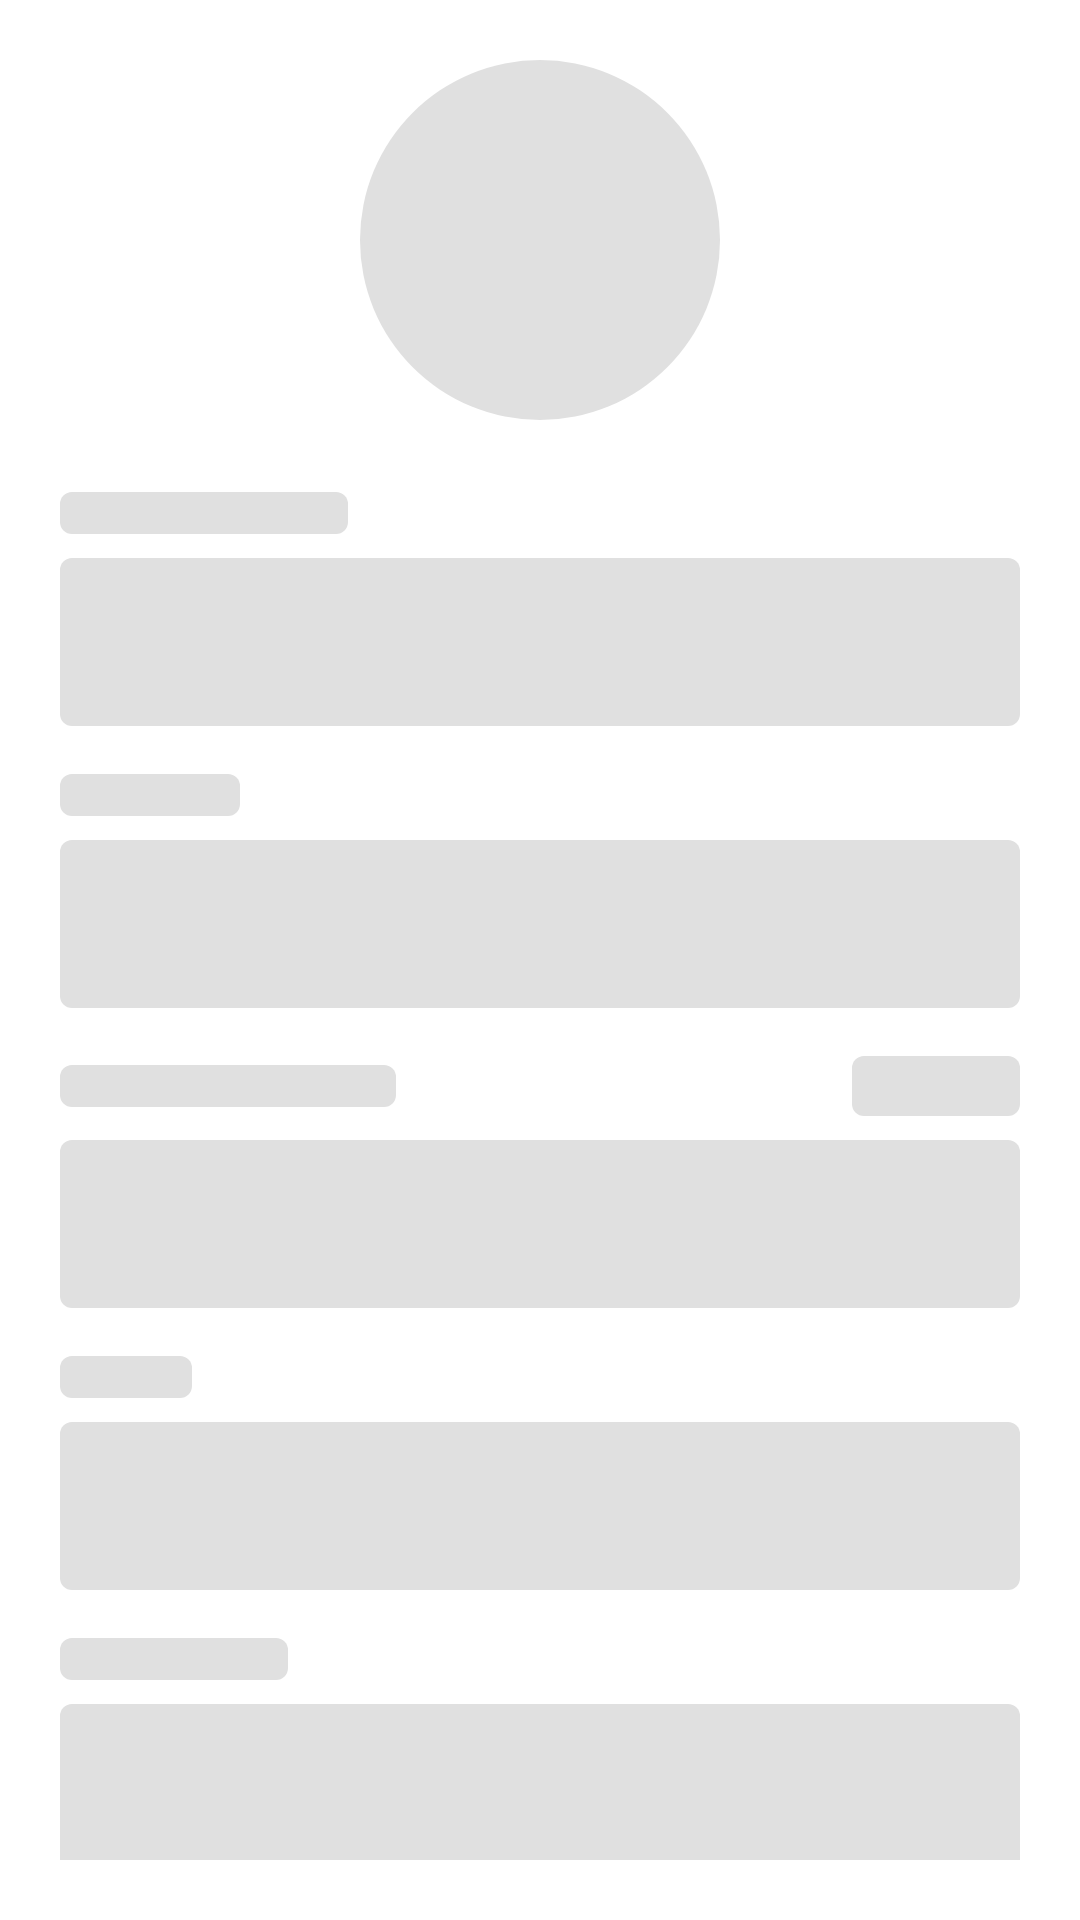

Android layout source for this screen:
<!-- AndroidManifest.xml: application theme Theme.MaterialComponents.Light.NoActionBar -->
<!-- res/layout/view_edit_profile_skeleton.xml -->
<?xml version="1.0" encoding="utf-8"?>
<LinearLayout xmlns:android="http://schemas.android.com/apk/res/android"
    android:layout_width="match_parent"
    android:layout_height="wrap_content"
    android:orientation="vertical"
    android:padding="20dp">

    
    <View
        android:layout_width="120dp"
        android:layout_height="120dp"
        android:layout_gravity="center_horizontal"
        android:layout_marginBottom="24dp"
        android:background="@drawable/bg_skeleton_circle" />

    
    <View
        android:layout_width="96dp"
        android:layout_height="14dp"
        android:background="@drawable/bg_skeleton" />

    <View
        android:layout_width="match_parent"
        android:layout_height="56dp"
        android:layout_marginTop="8dp"
        android:layout_marginBottom="16dp"
        android:background="@drawable/bg_skeleton" />

    
    <View
        android:layout_width="60dp"
        android:layout_height="14dp"
        android:background="@drawable/bg_skeleton" />

    <View
        android:layout_width="match_parent"
        android:layout_height="56dp"
        android:layout_marginTop="8dp"
        android:layout_marginBottom="16dp"
        android:background="@drawable/bg_skeleton" />

    
    <LinearLayout
        android:layout_width="match_parent"
        android:layout_height="wrap_content"
        android:orientation="horizontal"
        android:gravity="center_vertical">

        <View
            android:layout_width="112dp"
            android:layout_height="14dp"
            android:background="@drawable/bg_skeleton" />

        <View
            android:layout_width="0dp"
            android:layout_height="0dp"
            android:layout_weight="1" />

        <View
            android:layout_width="56dp"
            android:layout_height="20dp"
            android:background="@drawable/bg_skeleton" />
    </LinearLayout>

    <View
        android:layout_width="match_parent"
        android:layout_height="56dp"
        android:layout_marginTop="8dp"
        android:layout_marginBottom="16dp"
        android:background="@drawable/bg_skeleton" />

    
    <View
        android:layout_width="44dp"
        android:layout_height="14dp"
        android:background="@drawable/bg_skeleton" />

    <View
        android:layout_width="match_parent"
        android:layout_height="56dp"
        android:layout_marginTop="8dp"
        android:layout_marginBottom="16dp"
        android:background="@drawable/bg_skeleton" />

    
    <View
        android:layout_width="76dp"
        android:layout_height="14dp"
        android:background="@drawable/bg_skeleton" />

    <View
        android:layout_width="match_parent"
        android:layout_height="56dp"
        android:layout_marginTop="8dp"
        android:layout_marginBottom="16dp"
        android:background="@drawable/bg_skeleton" />

    
    <View
        android:layout_width="130dp"
        android:layout_height="14dp"
        android:background="@drawable/bg_skeleton" />

    <View
        android:layout_width="match_parent"
        android:layout_height="120dp"
        android:layout_marginTop="8dp"
        android:layout_marginBottom="16dp"
        android:background="@drawable/bg_skeleton" />

    
    <View
        android:layout_width="70dp"
        android:layout_height="14dp"
        android:background="@drawable/bg_skeleton" />

    <View
        android:layout_width="match_parent"
        android:layout_height="56dp"
        android:layout_marginTop="8dp"
        android:layout_marginBottom="16dp"
        android:background="@drawable/bg_skeleton" />

    
    <View
        android:layout_width="150dp"
        android:layout_height="14dp"
        android:background="@drawable/bg_skeleton" />

    <View
        android:layout_width="match_parent"
        android:layout_height="56dp"
        android:layout_marginTop="8dp"
        android:layout_marginBottom="16dp"
        android:background="@drawable/bg_skeleton" />

    
    <View
        android:layout_width="140dp"
        android:layout_height="14dp"
        android:background="@drawable/bg_skeleton" />

    <View
        android:layout_width="match_parent"
        android:layout_height="56dp"
        android:layout_marginTop="8dp"
        android:layout_marginBottom="24dp"
        android:background="@drawable/bg_skeleton" />

    
    <View
        android:layout_width="match_parent"
        android:layout_height="56dp"
        android:background="@drawable/bg_skeleton" />

    <View
        android:layout_width="match_parent"
        android:layout_height="56dp"
        android:layout_marginTop="12dp"
        android:background="@drawable/bg_skeleton" />
</LinearLayout>
<!-- resources referenced by this layout -->
<resources>
  <!-- drawable bg_skeleton (drawable) -->
  <?xml version="1.0" encoding="utf-8"?>
  <shape xmlns:android="http://schemas.android.com/apk/res/android"
      android:shape="rectangle">
      <solid android:color="#E0E0E0" />
      <corners android:radius="4dp" />
  </shape>
  <!-- drawable bg_skeleton_circle (drawable) -->
  <?xml version="1.0" encoding="utf-8"?>
  <shape xmlns:android="http://schemas.android.com/apk/res/android"
      android:shape="oval">
      <solid android:color="#E0E0E0" />
  </shape>
</resources>
